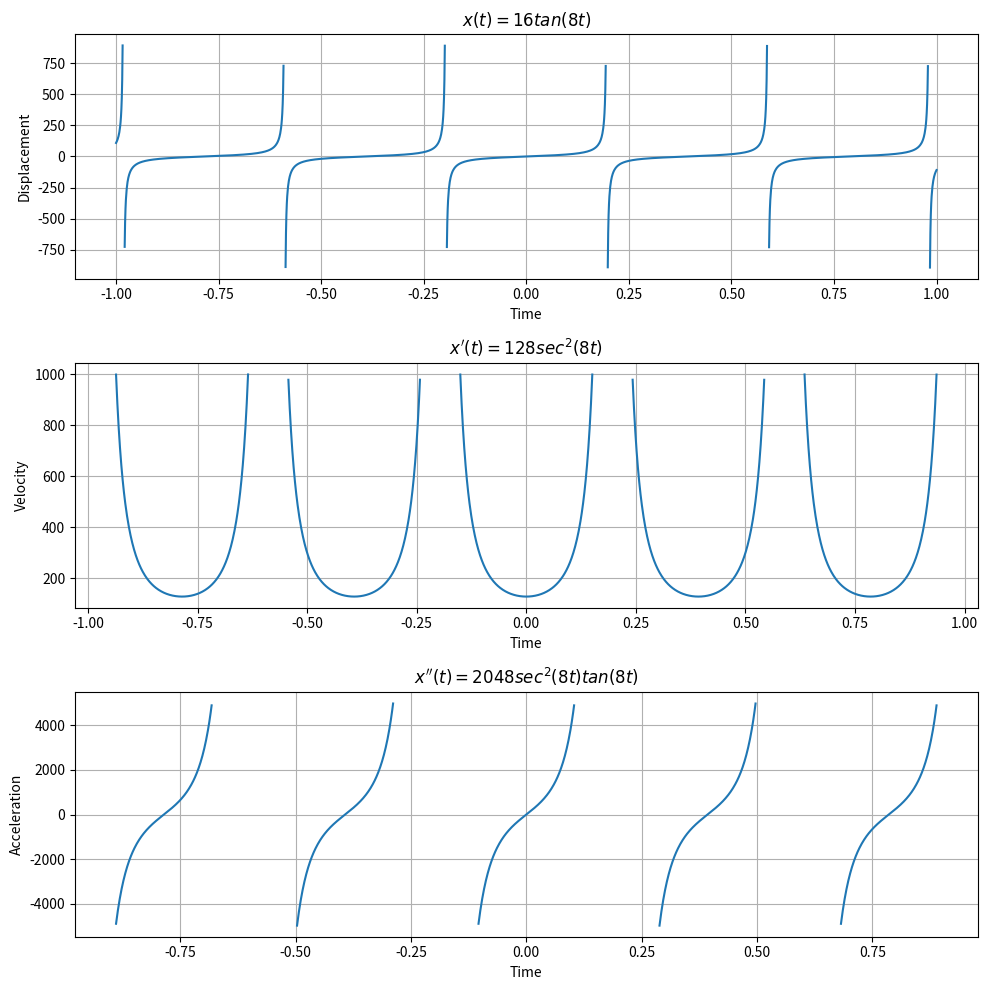

Here is the Python script that generated this plot:
import numpy as np
import matplotlib.pyplot as plt

# Time
t = np.linspace(-1, 1, 2000)

# Displacement
dis = 16 * np.tan(8 * t)

# Velocity
vel = 128 / ((np.cos(8 * t)) ** 2)

# Acceleration
acc = 2048 * np.tan(8 * t) / ((np.cos(8 * t))** 2)

dis[np.abs(dis) > 1000] = np.nan
vel[np.abs(vel) > 1000] = np.nan
acc[np.abs(acc) > 5000] = np.nan

plt.figure(figsize=(10, 10))

# Displacement
plt.subplot(3, 1, 1)
plt.plot(t, dis)
plt.title(r"$x(t)=16tan(8t)$")
plt.xlabel("Time")
plt.ylabel("Displacement")
plt.grid(True)

# Velocity
plt.subplot(3, 1, 2)
plt.plot(t, vel)
plt.title(r"$x'(t)=128sec^2(8t)$")
plt.xlabel("Time")
plt.ylabel("Velocity")
plt.grid(True)

# Acceleration
plt.subplot(3, 1, 3)
plt.plot(t, acc)
plt.title(r"$x''(t)=2048sec^2(8t)tan(8t)$")
plt.xlabel("Time")
plt.ylabel("Acceleration")
plt.grid(True)

plt.tight_layout()
plt.show()
